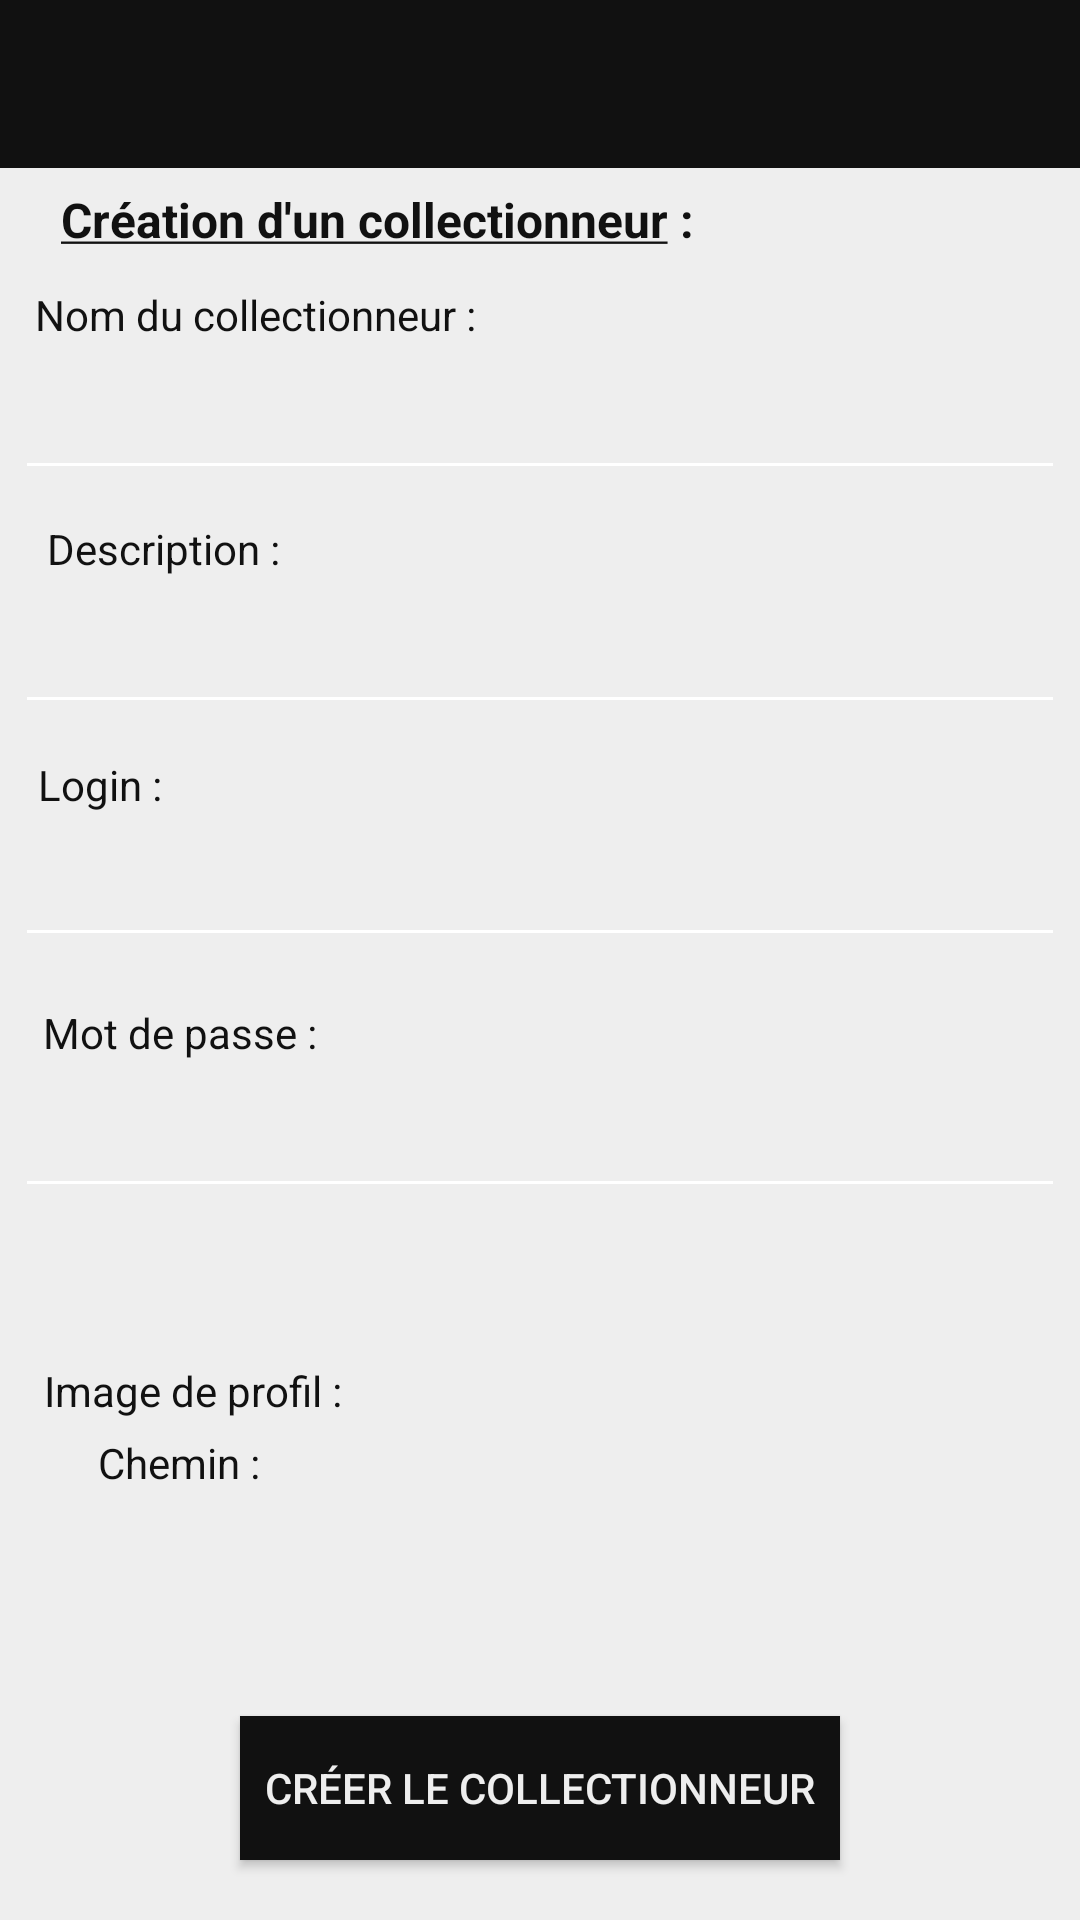

Produce the Android XML layout that renders to this screen, including the resource entries it uses.
<!-- AndroidManifest.xml: application theme AppTheme -->
<!-- res/layout/activity_create_user.xml -->
<?xml version="1.0" encoding="utf-8"?>
<android.support.constraint.ConstraintLayout xmlns:android="http://schemas.android.com/apk/res/android"
    xmlns:app="http://schemas.android.com/apk/res-auto"
    xmlns:tools="http://schemas.android.com/tools"
    android:layout_width="match_parent"
    android:layout_height="match_parent"
    android:theme="@style/Base.ThemeOverlay.AppCompat.Dark.ActionBar"
    tools:context=".activity.ActivityCreateUser">

    <android.support.constraint.ConstraintLayout
        android:layout_width="match_parent"
        android:layout_height="match_parent"
        android:background="@color/colorWhite"
        android:orientation="vertical"
        >

        <android.support.v7.widget.Toolbar
            android:id="@+id/toolbar"
            android:layout_width="match_parent"
            android:layout_height="wrap_content"
            android:background="@color/colorBlack"
            android:minHeight="?attr/actionBarSize" />

        <TextView
            android:id="@+id/textView"
            android:layout_width="320dp"
            android:layout_height="25dp"
            android:layout_margin="10dp"
            android:text="@string/createUser"
            android:textSize="16dp"
            app:layout_constraintBottom_toBottomOf="parent"
            app:layout_constraintHorizontal_bias="0.515"
            app:layout_constraintLeft_toLeftOf="parent"
            app:layout_constraintRight_toRightOf="parent"
            app:layout_constraintTop_toTopOf="parent"
            app:layout_constraintVertical_bias="0.088" />

        <TextView
            android:id="@+id/textView2"
            android:layout_width="338dp"
            android:layout_height="27dp"
            android:layout_margin="10dp"
            android:text="Nom du collectionneur :"
            android:textSize="14dp"
            app:layout_constraintBottom_toBottomOf="parent"
            app:layout_constraintHorizontal_bias="0.891"
            app:layout_constraintLeft_toLeftOf="parent"
            app:layout_constraintRight_toRightOf="parent"
            app:layout_constraintTop_toTopOf="parent"
            app:layout_constraintVertical_bias="0.144" />

        <EditText
            android:id="@+id/nomUser"
            android:layout_width="match_parent"
            android:layout_height="wrap_content"
            android:layout_margin="5dp"
            android:ems="10"
            android:inputType="textPersonName"
            android:maxLength="12"
            android:text=""
            android:textColor="@color/colorBlue"
            android:textSize="14dp"
            app:layout_constraintBottom_toBottomOf="parent"
            app:layout_constraintHorizontal_bias="1.0"
            app:layout_constraintLeft_toLeftOf="parent"
            app:layout_constraintRight_toRightOf="parent"
            app:layout_constraintTop_toTopOf="parent"
            app:layout_constraintVertical_bias="0.206" />

        <TextView
            android:id="@+id/textView3"
            android:layout_width="338dp"
            android:layout_height="27dp"
            android:text="Description :"
            android:textSize="14dp"
            app:layout_constraintBottom_toBottomOf="parent"
            app:layout_constraintHorizontal_bias="0.717"
            app:layout_constraintLeft_toLeftOf="parent"
            app:layout_constraintRight_toRightOf="parent"
            app:layout_constraintTop_toTopOf="parent"
            app:layout_constraintVertical_bias="0.283" />

        <EditText
            android:id="@+id/descrUser"
            android:layout_width="match_parent"
            android:layout_height="wrap_content"
            android:layout_margin="5dp"
            android:ems="10"
            android:inputType="textPersonName"
            android:maxLength="50"
            android:text=""
            android:textColor="@color/colorBlue"
            android:textSize="14dp"
            app:layout_constraintBottom_toBottomOf="parent"
            app:layout_constraintHorizontal_bias="0.0"
            app:layout_constraintLeft_toLeftOf="parent"
            app:layout_constraintRight_toRightOf="parent"
            app:layout_constraintTop_toTopOf="parent"
            app:layout_constraintVertical_bias="0.337" />

        <TextView
            android:id="@+id/textView4"
            android:layout_width="337dp"
            android:layout_height="28dp"
            android:layout_margin="10dp"
            android:text="Login : "
            android:textSize="14dp"
            app:layout_constraintBottom_toBottomOf="parent"
            app:layout_constraintHorizontal_bias="0.916"
            app:layout_constraintLeft_toLeftOf="parent"
            app:layout_constraintRight_toRightOf="parent"
            app:layout_constraintTop_toTopOf="parent"
            app:layout_constraintVertical_bias="0.409" />

        <EditText
            android:id="@+id/loginUser"
            android:layout_width="match_parent"
            android:layout_height="wrap_content"
            android:layout_margin="5dp"
            android:ems="10"
            android:inputType="textPersonName"
            android:maxLength="12"
            android:text=""
            android:textColor="@color/colorBlue"
            android:textSize="14dp"
            app:layout_constraintBottom_toBottomOf="parent"
            app:layout_constraintLeft_toLeftOf="parent"
            app:layout_constraintRight_toRightOf="parent"
            app:layout_constraintTop_toTopOf="parent"
            app:layout_constraintVertical_bias="0.468" />

        <TextView
            android:id="@+id/textView5"
            android:layout_width="335dp"
            android:layout_height="24dp"
            android:layout_margin="10dp"
            android:text="Mot de passe : "
            android:textSize="14dp"
            app:layout_constraintBottom_toBottomOf="parent"
            app:layout_constraintHorizontal_bias="0.897"
            app:layout_constraintLeft_toLeftOf="parent"
            app:layout_constraintRight_toRightOf="parent"
            app:layout_constraintTop_toTopOf="parent"
            app:layout_constraintVertical_bias="0.545" />

        <EditText
            android:id="@+id/mdpUser"
            android:layout_width="match_parent"
            android:layout_height="wrap_content"
            android:layout_margin="5dp"
            android:ems="10"
            android:inputType="textPassword"
            android:maxLength="12"
            android:textColor="@color/colorBlue"
            android:textSize="14dp"
            app:layout_constraintBottom_toBottomOf="parent"
            app:layout_constraintLeft_toLeftOf="parent"
            app:layout_constraintRight_toRightOf="parent"
            app:layout_constraintTop_toTopOf="parent"
            app:layout_constraintVertical_bias="0.609" />

        <TextView
            android:id="@+id/textView6"
            android:layout_width="114dp"
            android:layout_height="26dp"
            android:layout_marginBottom="136dp"
            android:text="Chemin : "
            android:textSize="14dp"
            app:layout_constraintBottom_toBottomOf="parent"
            app:layout_constraintHorizontal_bias="0.133"
            app:layout_constraintLeft_toLeftOf="parent"
            app:layout_constraintRight_toRightOf="parent" />

        <TextView
            android:id="@+id/textView12"
            android:layout_width="114dp"
            android:layout_height="26dp"
            android:layout_marginBottom="160dp"
            android:text="Image de profil : "
            android:textSize="14dp"
            app:layout_constraintBottom_toBottomOf="parent"
            app:layout_constraintHorizontal_bias="0.059"
            app:layout_constraintLeft_toLeftOf="parent"
            app:layout_constraintRight_toRightOf="parent" />

        <TextView
            android:id="@+id/chemin"
            android:layout_width="223dp"
            android:layout_height="60dp"
            android:layout_marginBottom="76dp"
            android:text=""
            android:textSize="14dp"
            app:layout_constraintBottom_toBottomOf="parent"
            app:layout_constraintHorizontal_bias="0.062"
            app:layout_constraintLeft_toLeftOf="parent"
            app:layout_constraintRight_toRightOf="parent" />

        <ImageView
            android:id="@+id/imgProfil"
            android:layout_width="130dp"
            android:layout_height="128dp"
            app:layout_constraintBottom_toBottomOf="parent"
            app:layout_constraintHorizontal_bias="0.937"
            app:layout_constraintLeft_toLeftOf="parent"
            app:layout_constraintRight_toRightOf="parent"
            app:layout_constraintTop_toTopOf="parent"
            app:layout_constraintVertical_bias="0.826" />

        <Button
            android:id="@+id/btnCreateUser"
            android:layout_width="200dp"
            android:layout_height="wrap_content"
            android:layout_gravity="center"
            android:layout_margin="20dp"
            android:background="@color/colorBlack"
            android:text="Créer le collectionneur"
            android:textColor="@color/colorWhite"
            app:layout_constraintBottom_toBottomOf="parent"
            app:layout_constraintLeft_toLeftOf="parent"
            app:layout_constraintRight_toRightOf="parent"
            app:layout_constraintTop_toTopOf="parent"
            app:layout_constraintVertical_bias="1.0" />


    </android.support.constraint.ConstraintLayout>

</android.support.constraint.ConstraintLayout>
<!-- resources referenced by this layout -->
<resources>
  <color name="colorBlack">#111111</color>
  <color name="colorBlue">#5E55CC</color>
  <color name="colorWhite">#EEEEEE</color>
  <string name="createUser"><b><u>Création d\'un collectionneur</u> : </b></string>
  <style name="AppTheme" parent="Theme.AppCompat.Light.DarkActionBar">
          
          <item name="windowActionBar">false</item>
          <item name="windowNoTitle">true</item>
          <item name="colorPrimary">@color/colorPrimary</item>
          <item name="colorPrimaryDark">@color/colorPrimaryDark</item>
          <item name="colorAccent">@color/colorBlue</item>
          <item name="android:textColor">@color/colorBlack</item>
          <item name="android:textColorPrimary">@color/colorGray</item>
      </style>
  <color name="colorPrimary">#3F51B5</color>
  <color name="colorPrimaryDark">#303F9F</color>
  <color name="colorGray">#999999</color>
</resources>
